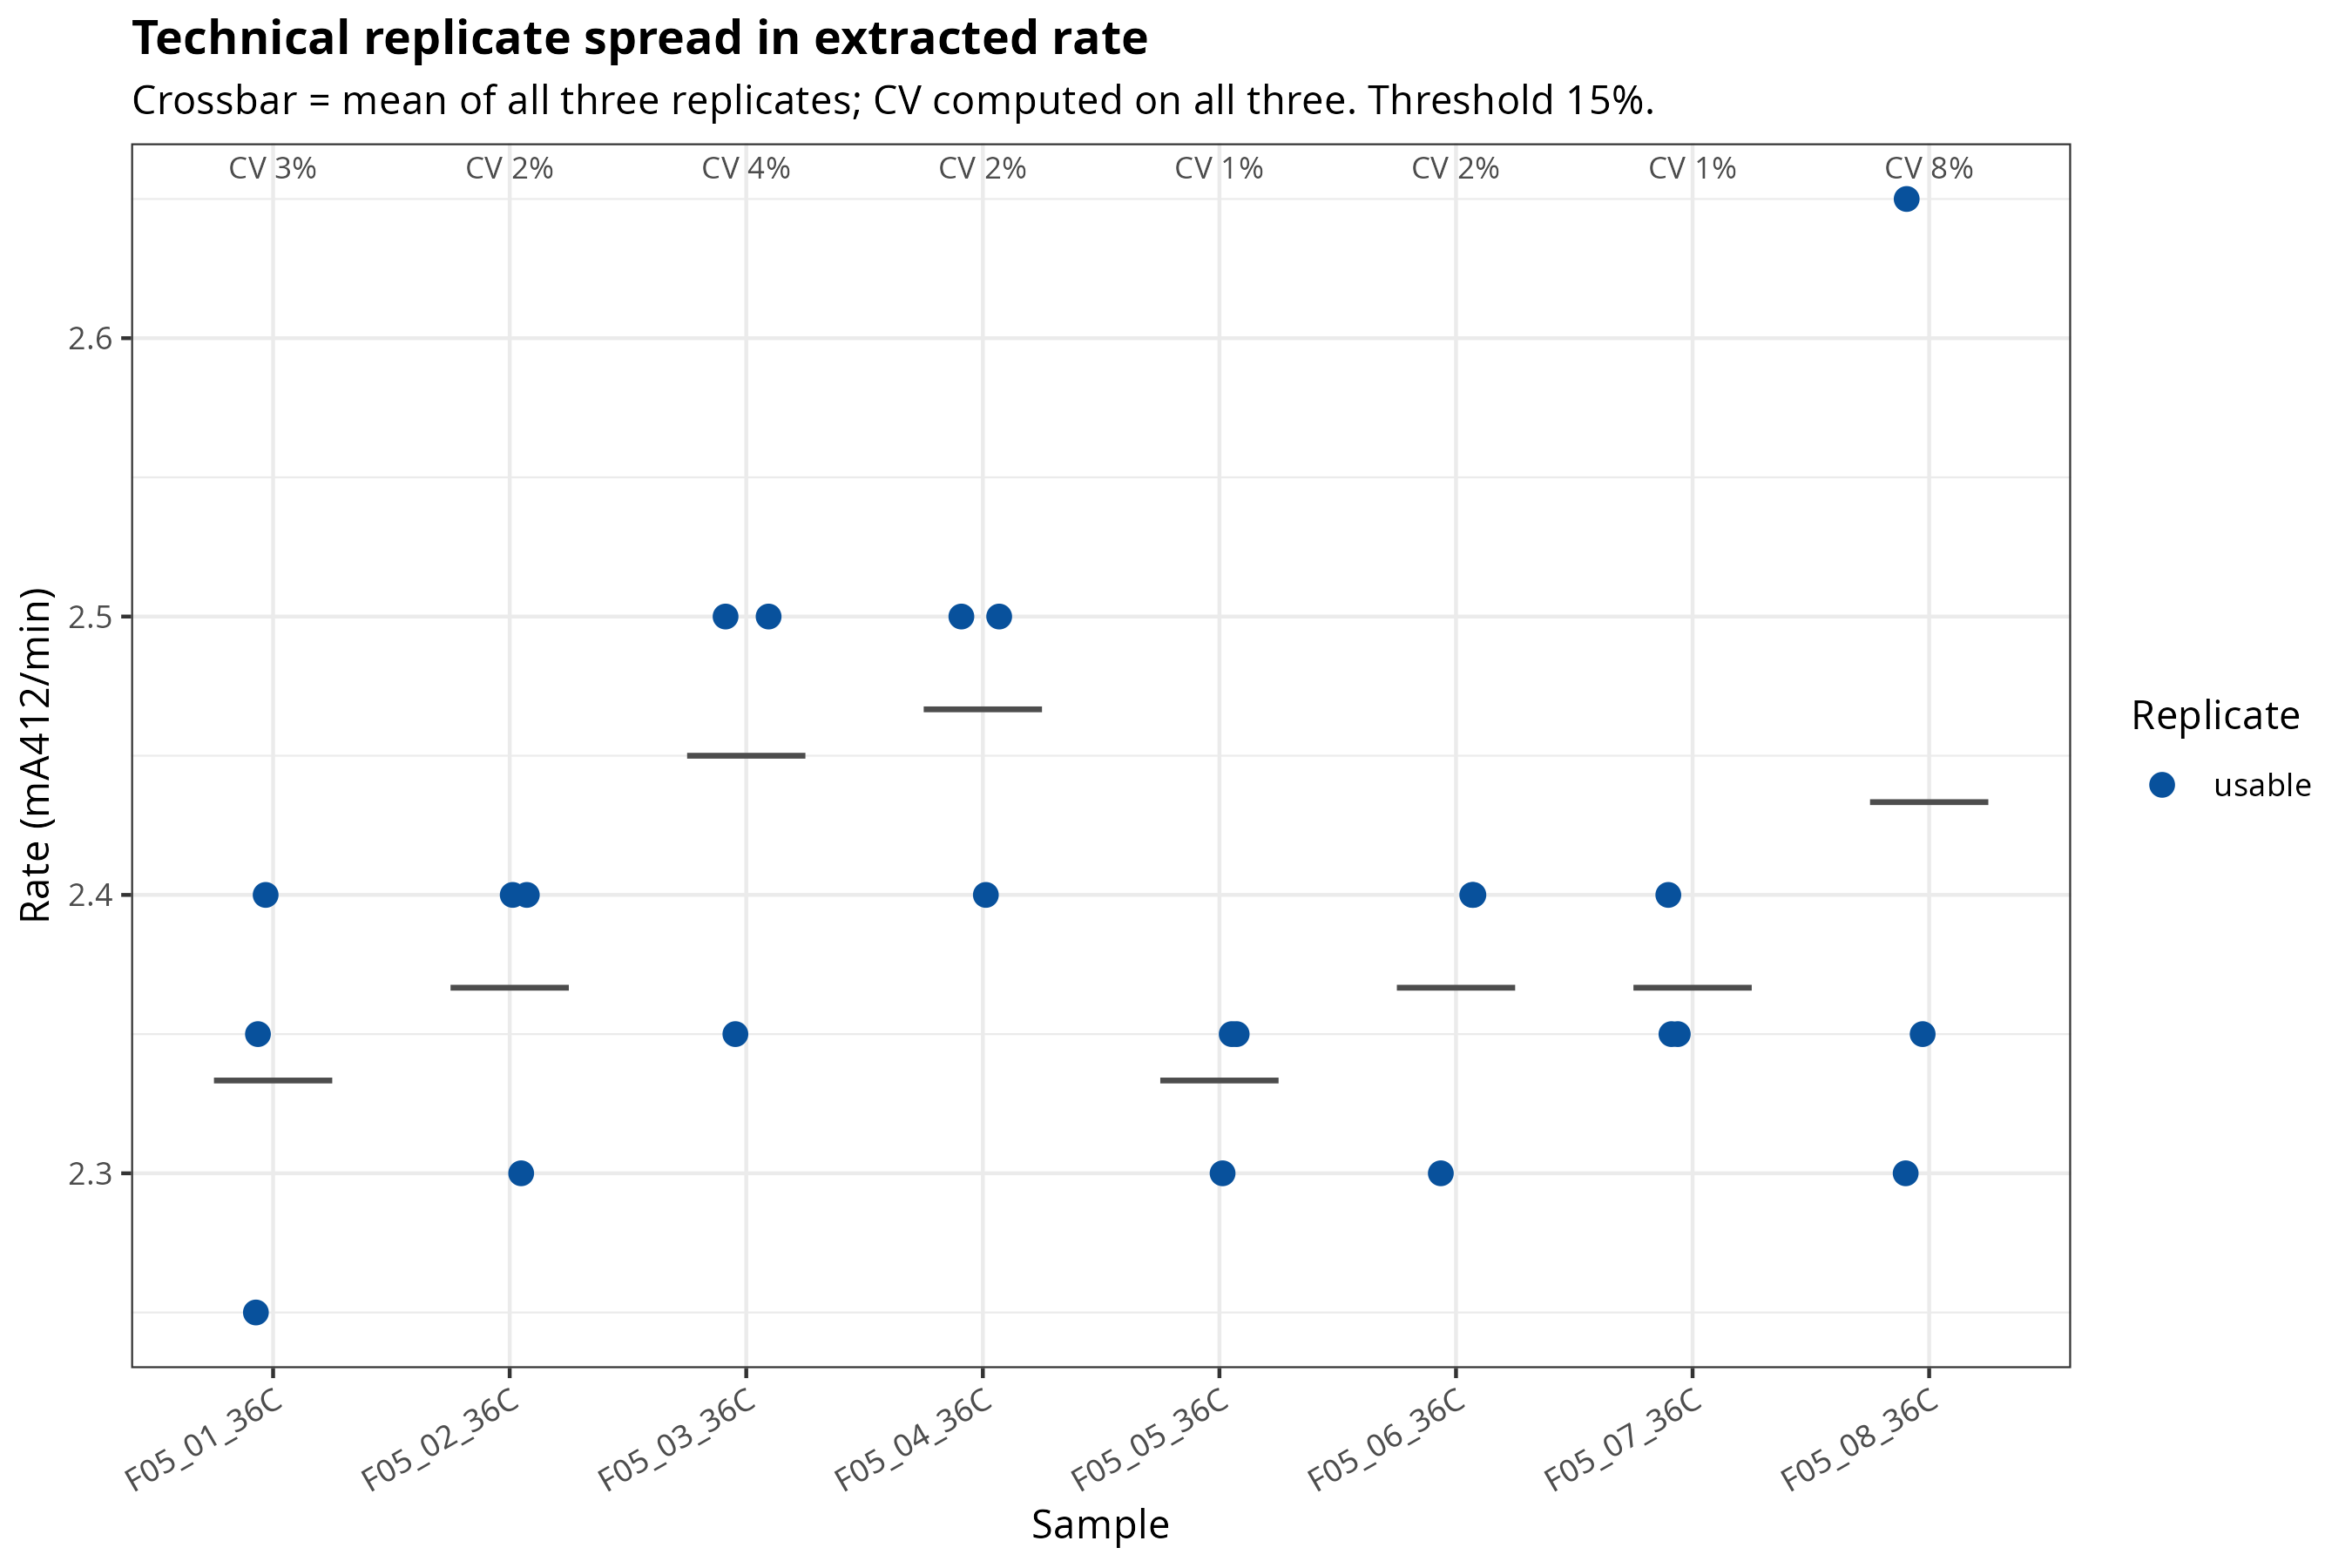

Data behind this chart, as committed beside it:
sample_id, n_all, mean_all, sd_all, cv_all, n_usable, mean_usable, sd_usable, cv_usable, excluded_wells, fails_cv_all, fails_cv_usable
F05_01_36C, 3, 2.333, 0.07638, 3.273, 3, 2.333, 0.07638, 3.273, -, FALSE, FALSE
F05_02_36C, 3, 2.367, 0.05774, 2.44, 3, 2.367, 0.05774, 2.44, -, FALSE, FALSE
F05_03_36C, 3, 2.45, 0.0866, 3.535, 3, 2.45, 0.0866, 3.535, -, FALSE, FALSE
F05_04_36C, 3, 2.467, 0.05774, 2.341, 3, 2.467, 0.05774, 2.341, -, FALSE, FALSE
F05_05_36C, 3, 2.333, 0.02887, 1.237, 3, 2.333, 0.02887, 1.237, -, FALSE, FALSE
F05_06_36C, 3, 2.367, 0.05774, 2.44, 3, 2.367, 0.05774, 2.44, -, FALSE, FALSE
F05_07_36C, 3, 2.367, 0.02887, 1.22, 3, 2.367, 0.02887, 1.22, -, FALSE, FALSE
F05_08_36C, 3, 2.433, 0.1893, 7.779, 3, 2.433, 0.1893, 7.779, -, FALSE, FALSE
